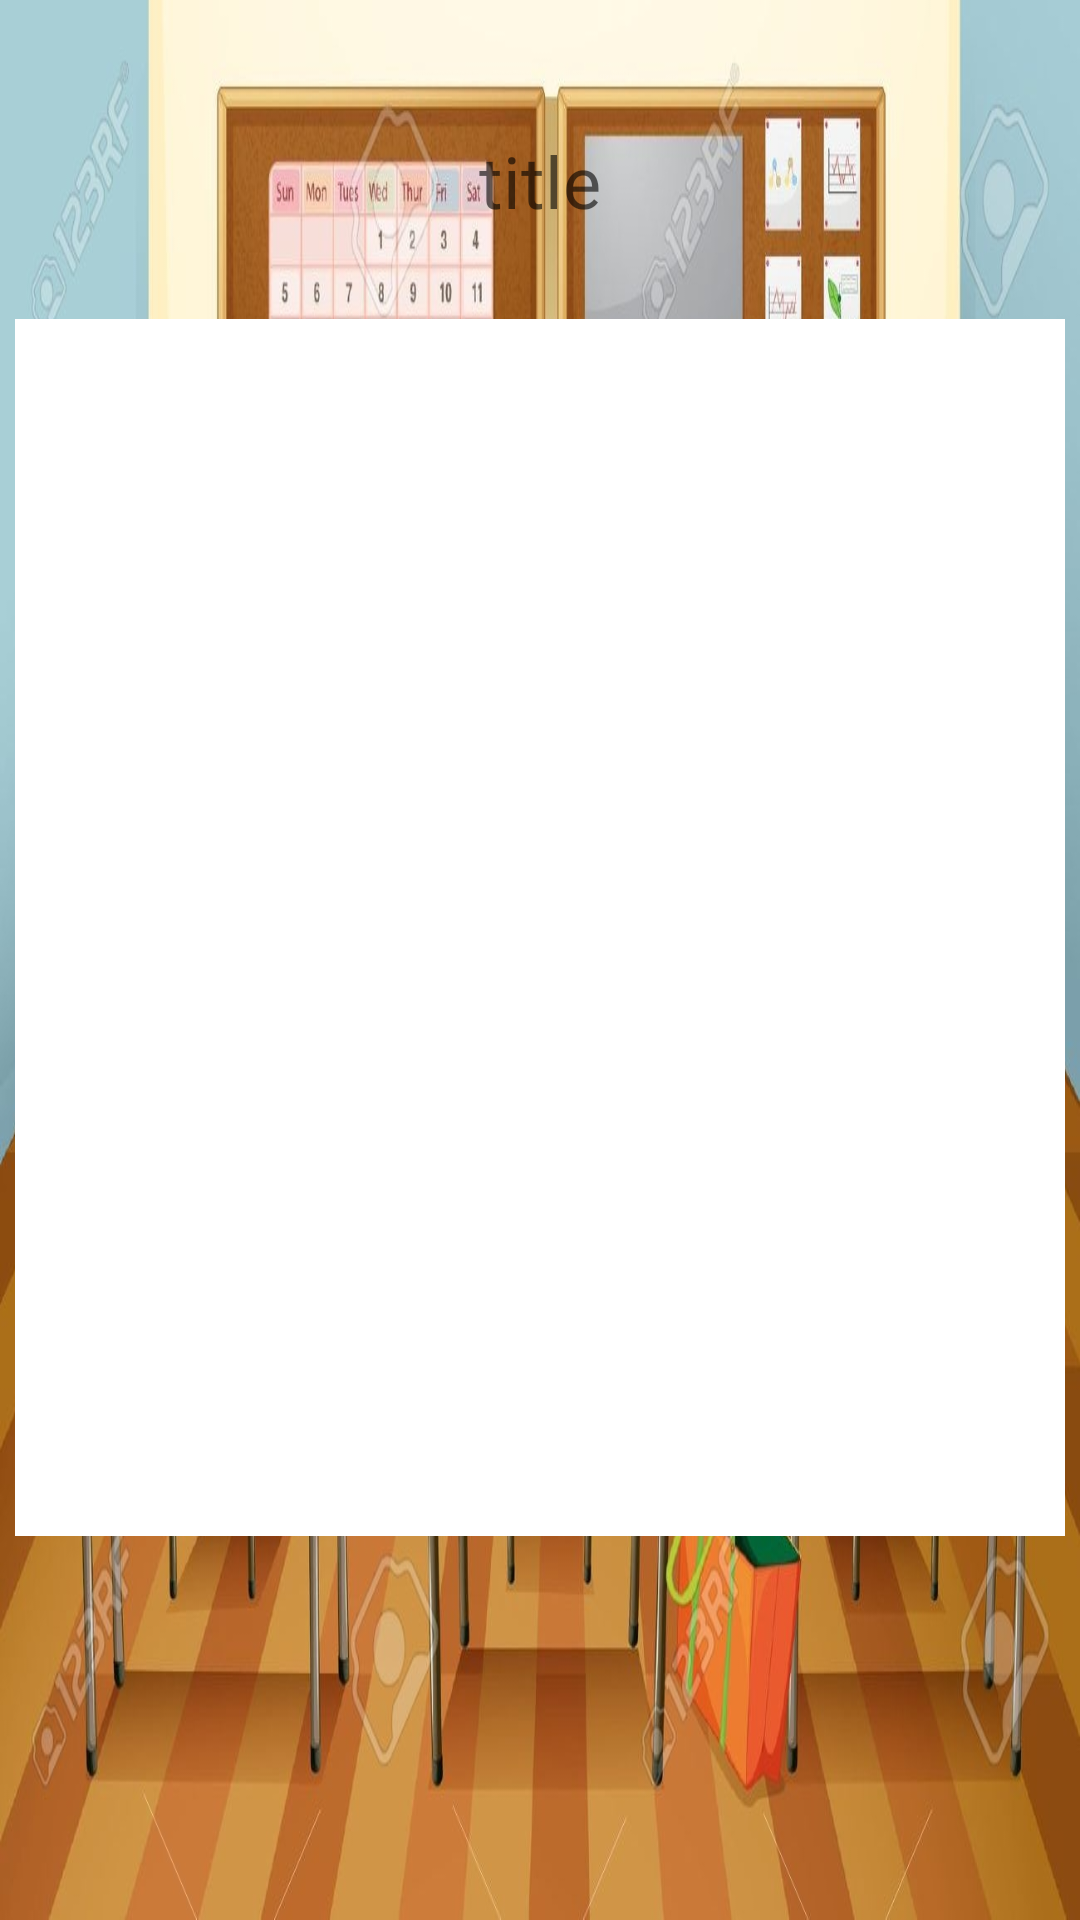

Reconstruct the res/layout file that produces this screen, plus the resources it refers to.
<!-- AndroidManifest.xml: application theme AppTheme -->
<!-- res/layout/stu_frg_ttlist.xml -->
<?xml version="1.0" encoding="utf-8"?>
<RelativeLayout xmlns:android="http://schemas.android.com/apk/res/android"
    android:orientation="vertical"
    android:layout_width="match_parent"
    android:layout_height="match_parent"
    android:background="@drawable/pika123">

    <TextView
        android:id="@+id/txtTTTitle"
        android:layout_width="wrap_content"
        android:layout_height="wrap_content"
        android:hint="title"
        android:textSize="24dp"
        android:layout_marginTop="44dp"
        android:layout_alignParentTop="true"
        android:layout_centerHorizontal="true" />

    <FrameLayout
        android:layout_width="match_parent"
        android:layout_height="match_parent"
        android:paddingBottom="128dp"
        android:paddingTop="30dp"
        android:paddingLeft="5dp"
        android:paddingRight="5dp"
        android:layout_below="@+id/txtTTTitle"
        android:layout_alignParentLeft="true"
        android:layout_alignParentStart="true">

        <android.support.v7.widget.RecyclerView
            android:background="#ffffff"
            android:layout_width="match_parent"
            android:layout_height="match_parent"
            android:id="@+id/rvTTList">
        </android.support.v7.widget.RecyclerView>

    </FrameLayout>

</RelativeLayout>
<!-- resources referenced by this layout -->
<resources>
  <!-- drawable pika123: jpg bitmap (drawable-hdpi, 406461 bytes) -->
</resources>
